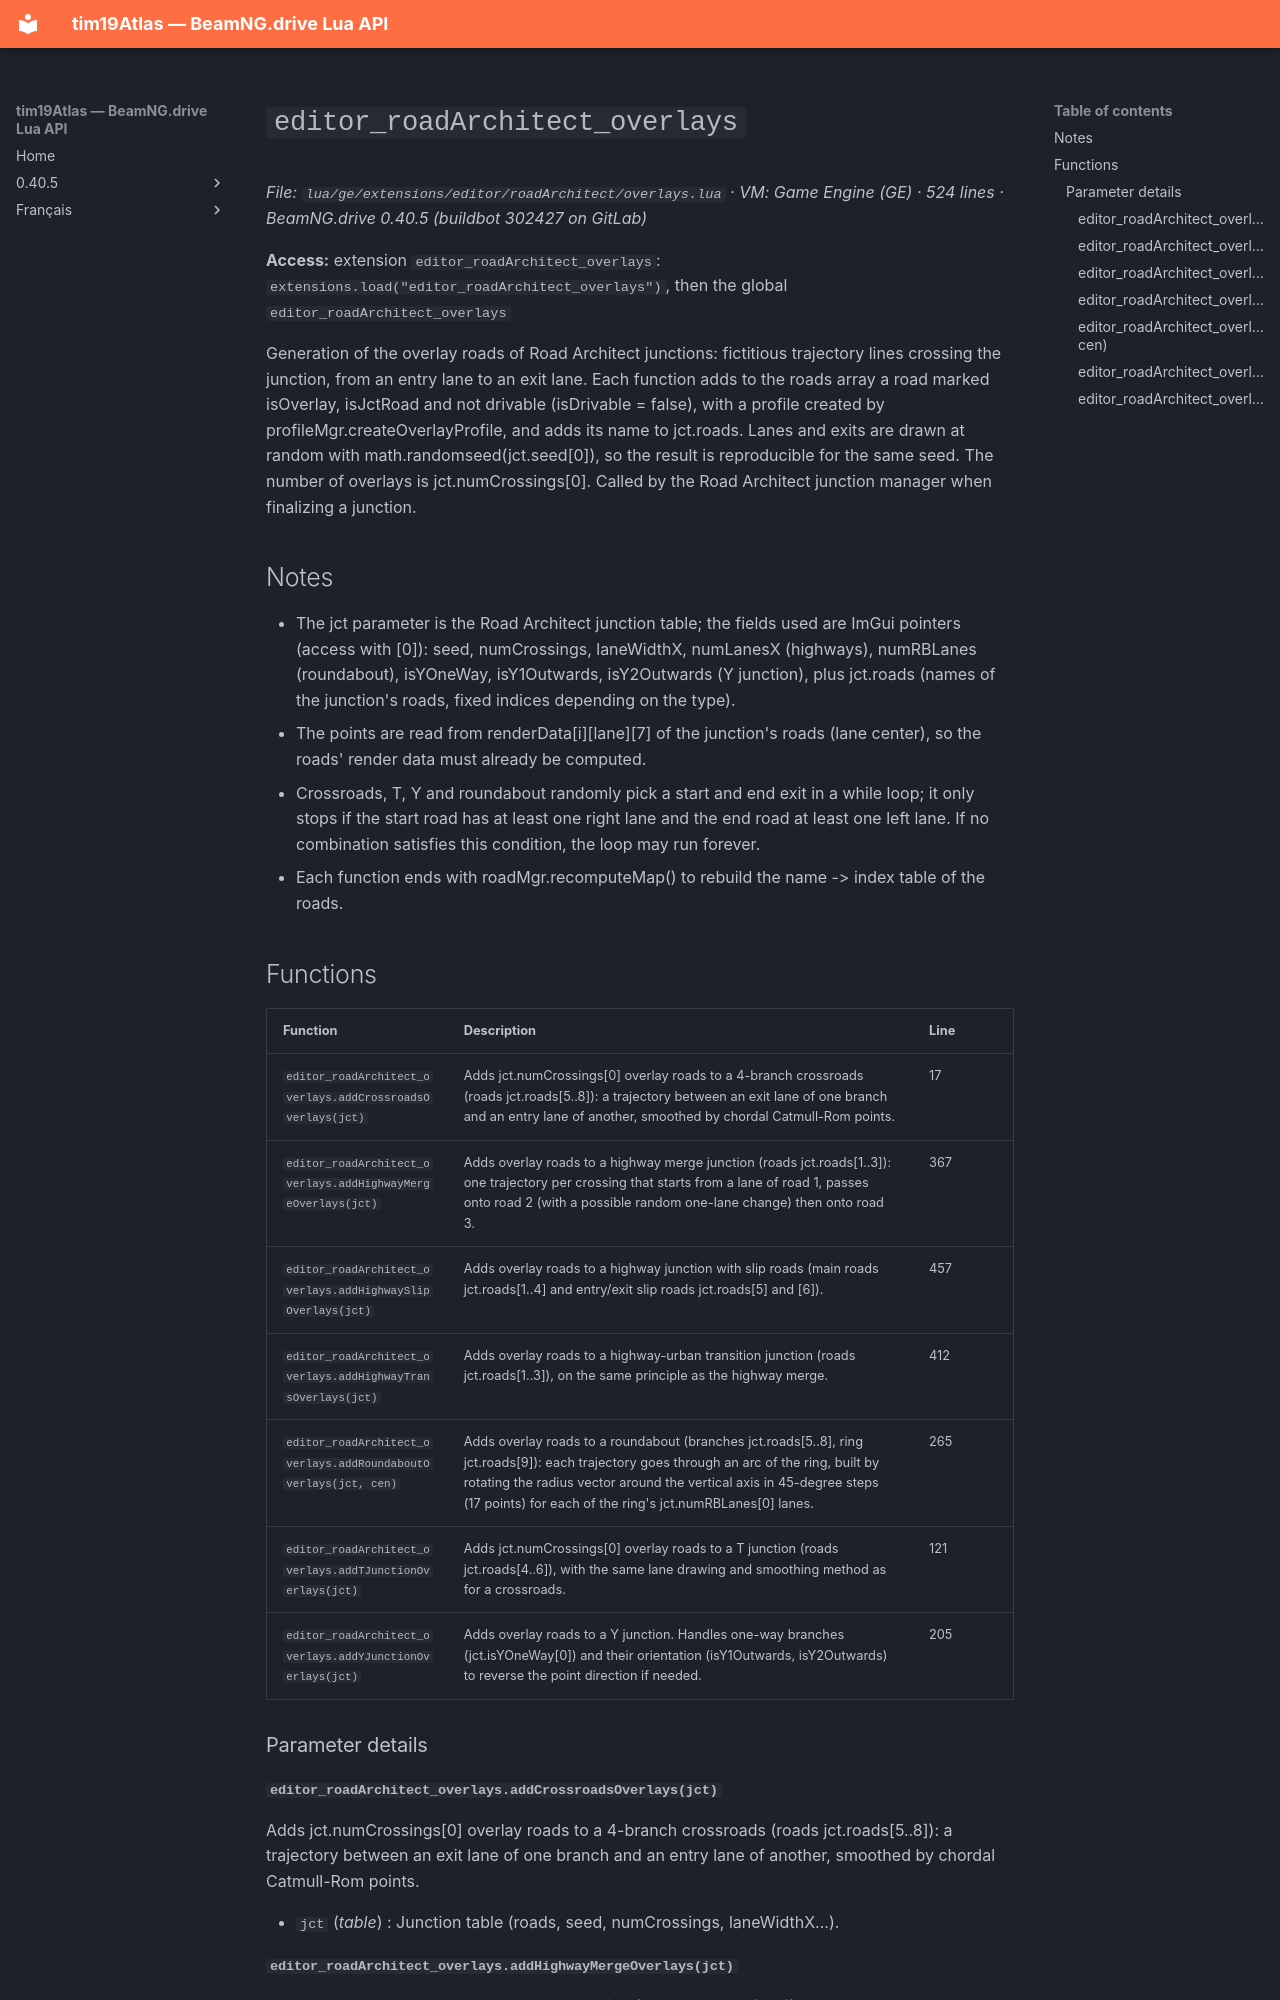

repository: Tim0219800/beamng-lua-atlas · page: 0.40.5/ge/extensions/editor/roadArchitect/overlays.html · generator: mkdocs

# `editor_roadArchitect_overlays`

*File: `lua/ge/extensions/editor/roadArchitect/overlays.lua` · VM: Game Engine (GE) · 524 lines · BeamNG.drive 0.40.5 (buildbot 302427 on GitLab)*

**Access:** extension `editor_roadArchitect_overlays`: `extensions.load("editor_roadArchitect_overlays")`, then the global `editor_roadArchitect_overlays`

Generation of the overlay roads of Road Architect junctions: fictitious trajectory lines crossing the junction, from an entry lane to an exit lane. Each function adds to the roads array a road marked isOverlay, isJctRoad and not drivable (isDrivable = false), with a profile created by profileMgr.createOverlayProfile, and adds its name to jct.roads. Lanes and exits are drawn at random with math.randomseed(jct.seed[0]), so the result is reproducible for the same seed. The number of overlays is jct.numCrossings[0]. Called by the Road Architect junction manager when finalizing a junction.

## Notes

- The jct parameter is the Road Architect junction table; the fields used are ImGui pointers (access with [0]): seed, numCrossings, laneWidthX, numLanesX (highways), numRBLanes (roundabout), isYOneWay, isY1Outwards, isY2Outwards (Y junction), plus jct.roads (names of the junction's roads, fixed indices depending on the type).
- The points are read from renderData[i][lane][7] of the junction's roads (lane center), so the roads' render data must already be computed.
- Crossroads, T, Y and roundabout randomly pick a start and end exit in a while loop; it only stops if the start road has at least one right lane and the end road at least one left lane. If no combination satisfies this condition, the loop may run forever.
- Each function ends with roadMgr.recomputeMap() to rebuild the name -> index table of the roads.

## Functions

| Function | Description | Line |
|---|---|---|
| `editor_roadArchitect_overlays.addCrossroadsOverlays(jct)` | Adds jct.numCrossings[0] overlay roads to a 4-branch crossroads (roads jct.roads[5..8]): a trajectory between an exit lane of one branch and an entry lane of another, smoothed by chordal Catmull-Rom points. | 17 |
| `editor_roadArchitect_overlays.addHighwayMergeOverlays(jct)` | Adds overlay roads to a highway merge junction (roads jct.roads[1..3]): one trajectory per crossing that starts from a lane of road 1, passes onto road 2 (with a possible random one-lane change) then onto road 3. | 367 |
| `editor_roadArchitect_overlays.addHighwaySlipOverlays(jct)` | Adds overlay roads to a highway junction with slip roads (main roads jct.roads[1..4] and entry/exit slip roads jct.roads[5] and [6]). | 457 |
| `editor_roadArchitect_overlays.addHighwayTransOverlays(jct)` | Adds overlay roads to a highway-urban transition junction (roads jct.roads[1..3]), on the same principle as the highway merge. | 412 |
| `editor_roadArchitect_overlays.addRoundaboutOverlays(jct, cen)` | Adds overlay roads to a roundabout (branches jct.roads[5..8], ring jct.roads[9]): each trajectory goes through an arc of the ring, built by rotating the radius vector around the vertical axis in 45-degree steps (17 points) for each of the ring's jct.numRBLanes[0] lanes. | 265 |
| `editor_roadArchitect_overlays.addTJunctionOverlays(jct)` | Adds jct.numCrossings[0] overlay roads to a T junction (roads jct.roads[4..6]), with the same lane drawing and smoothing method as for a crossroads. | 121 |
| `editor_roadArchitect_overlays.addYJunctionOverlays(jct)` | Adds overlay roads to a Y junction. Handles one-way branches (jct.isYOneWay[0]) and their orientation (isY1Outwards, isY2Outwards) to reverse the point direction if needed. | 205 |

### Parameter details
